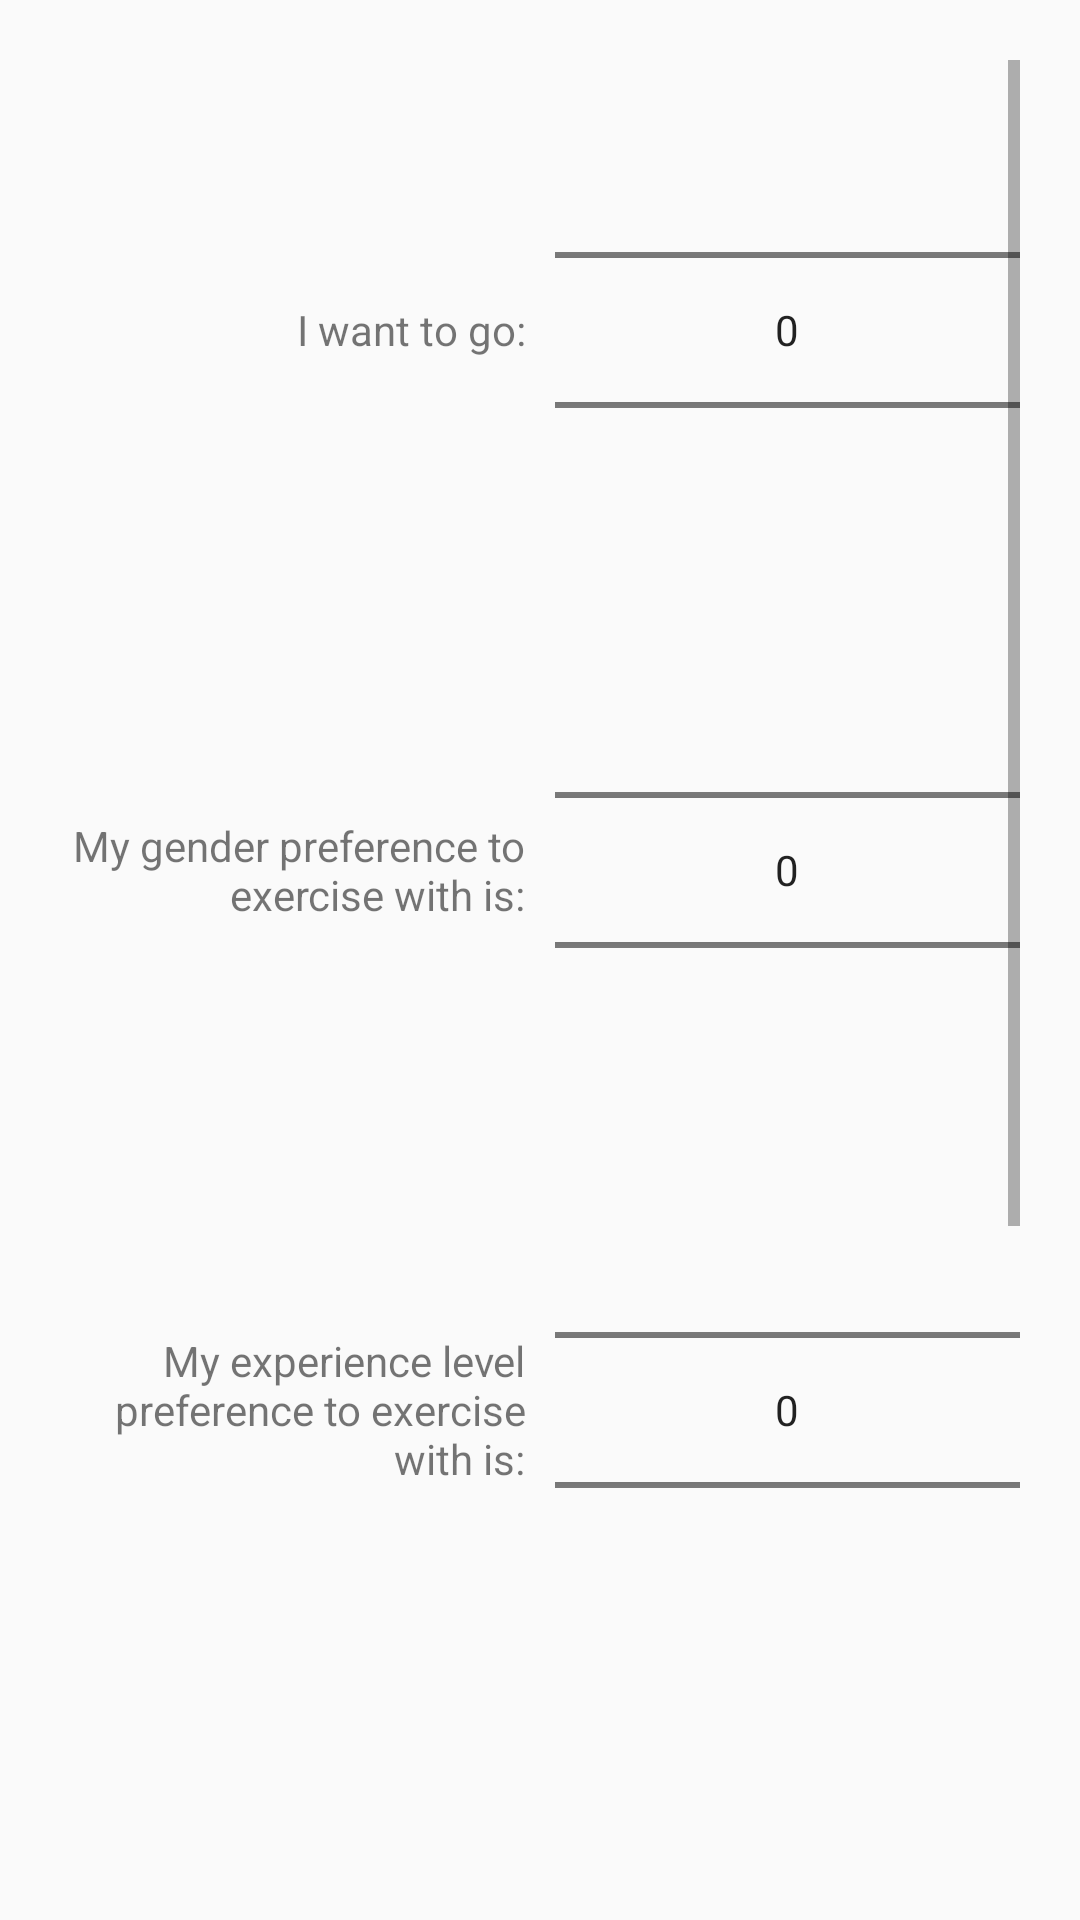

This screen was rendered from an Android layout file. Write that file and the resources it references.
<!-- AndroidManifest.xml: application theme Theme.AppCompat.Light.NoActionBar -->
<!-- res/layout/activity_update_user_preferences.xml -->
<?xml version="1.0" encoding="utf-8"?>
<layout>
    <data>
        <variable
            name="viewModel"
            type="com.bignerdranch.android.exercisebuddy.viewmodels.UpdateUserPreferencesActivityViewModel" />
    </data>
    <ScrollView
        xmlns:android="http://schemas.android.com/apk/res/android"
        android:orientation="vertical"
        android:layout_width="match_parent"
        android:layout_height="match_parent"
        android:padding="20dp">
        <LinearLayout
            android:layout_width="match_parent"
            android:layout_height="match_parent"
            android:orientation="vertical">
            <GridLayout
                android:layout_width="match_parent"
                android:layout_height="match_parent"
                android:columnCount="2"
                android:rowCount="5">
                <TextView
                    android:layout_width="0dp"
                    android:layout_height="wrap_content"
                    android:layout_column="0"
                    android:layout_row="0"
                    android:text="@string/exercise_preference"
                    android:layout_gravity="center_vertical"
                    android:layout_marginEnd="10dp"
                    android:layout_columnWeight="1"
                    android:textAlignment="viewEnd"/>
                <NumberPicker
                    android:id="@+id/update_exercise_picker"
                    android:layout_width="0dp"
                    android:layout_height="wrap_content"
                    android:layout_column="1"
                    android:layout_row="0"
                    android:layout_columnWeight="1"
                    android:descendantFocusability="blocksDescendants"/>
                <TextView
                    android:layout_column="0"
                    android:layout_row="1"
                    android:layout_columnWeight="1"
                    android:layout_width="0dp"
                    android:layout_height="wrap_content"
                    android:layout_marginEnd="10dp"
                    android:text="@string/gender_preference"
                    android:layout_gravity="center_vertical"
                    android:textAlignment="viewEnd"/>
                <NumberPicker
                    android:id="@+id/update_gender_preference_picker"
                    android:layout_column="1"
                    android:layout_row="1"
                    android:layout_columnWeight="1"
                    android:layout_width="0dp"
                    android:layout_height="wrap_content"
                    android:descendantFocusability="blocksDescendants"/>
                <TextView
                    android:layout_width="0dp"
                    android:layout_height="wrap_content"
                    android:layout_column="0"
                    android:layout_row="2"
                    android:text="@string/experience_level_preference"
                    android:layout_gravity="center_vertical"
                    android:layout_marginEnd="10dp"
                    android:layout_columnWeight="1"
                    android:textAlignment="viewEnd"/>
                <NumberPicker
                    android:id="@+id/update_experience_level_preference_picker"
                    android:layout_width="0dp"
                    android:layout_height="wrap_content"
                    android:layout_column="1"
                    android:layout_row="2"
                    android:layout_columnWeight="1"
                    android:descendantFocusability="blocksDescendants"/>
                <TextView
                android:layout_column="0"
                android:layout_row="3"
                android:layout_columnWeight="1"
                android:layout_width="0dp"
                android:layout_height="wrap_content"
                android:textAlignment="viewEnd"
                android:layout_marginEnd="10dp"
                android:text="@string/lower_age_range"
                android:layout_gravity="center_vertical"/>
                <LinearLayout
                    android:layout_column="1"
                    android:layout_row="3"
                    android:layout_columnWeight="1"
                    android:layout_width="0dp"
                    android:layout_height="wrap_content"
                    android:orientation="horizontal">
                    <NumberPicker
                        android:id="@+id/lower_age_preference_picker"
                        android:layout_width="0dp"
                        android:layout_height="wrap_content"
                        android:layout_weight="1"/>
                    <TextView
                        android:layout_width="wrap_content"
                        android:layout_height="wrap_content"
                        android:text="@string/years_old"
                        android:layout_gravity="center_vertical"
                        android:layout_margin="10dp"/>
                </LinearLayout>
                <TextView
                    android:layout_column="0"
                    android:layout_row="4"
                    android:layout_columnWeight="1"
                    android:layout_width="0dp"
                    android:layout_height="wrap_content"
                    android:textAlignment="viewEnd"
                    android:layout_marginEnd="10dp"
                    android:text="@string/upper_age_range"
                    android:layout_gravity="center_vertical"/>
                <LinearLayout
                    android:layout_column="1"
                    android:layout_row="4"
                    android:layout_columnWeight="1"
                    android:layout_width="0dp"
                    android:layout_height="wrap_content"
                    android:orientation="horizontal">
                    <NumberPicker
                        android:id="@+id/upper_age_preference_picker"
                        android:layout_width="0dp"
                        android:layout_height="wrap_content"
                        android:layout_weight="1"/>
                    <TextView
                        android:layout_width="wrap_content"
                        android:layout_height="wrap_content"
                        android:text="@string/years_old"
                        android:layout_gravity="center_vertical"
                        android:layout_margin="10dp"/>
                </LinearLayout>
            </GridLayout>
            <Button
                android:layout_width="wrap_content"
                android:layout_height="wrap_content"
                android:layout_margin="10dp"
                android:layout_gravity="center_horizontal"
                android:text="@string/update"
                android:onClick="updateUserPreferences"/>
        </LinearLayout>
    </ScrollView>
</layout>
<!-- resources referenced by this layout -->
<resources>
  <string name="exercise_preference">I want to go:</string>
  <string name="experience_level_preference">My experience level preference to exercise with is:</string>
  <string name="gender_preference">My gender preference to exercise with is:</string>
  <string name="lower_age_range">The youngest person I would exercise with is:</string>
  <string name="update">Update</string>
  <string name="upper_age_range">The oldest person I would exercise with is:</string>
  <string name="years_old">Years old</string>
</resources>
